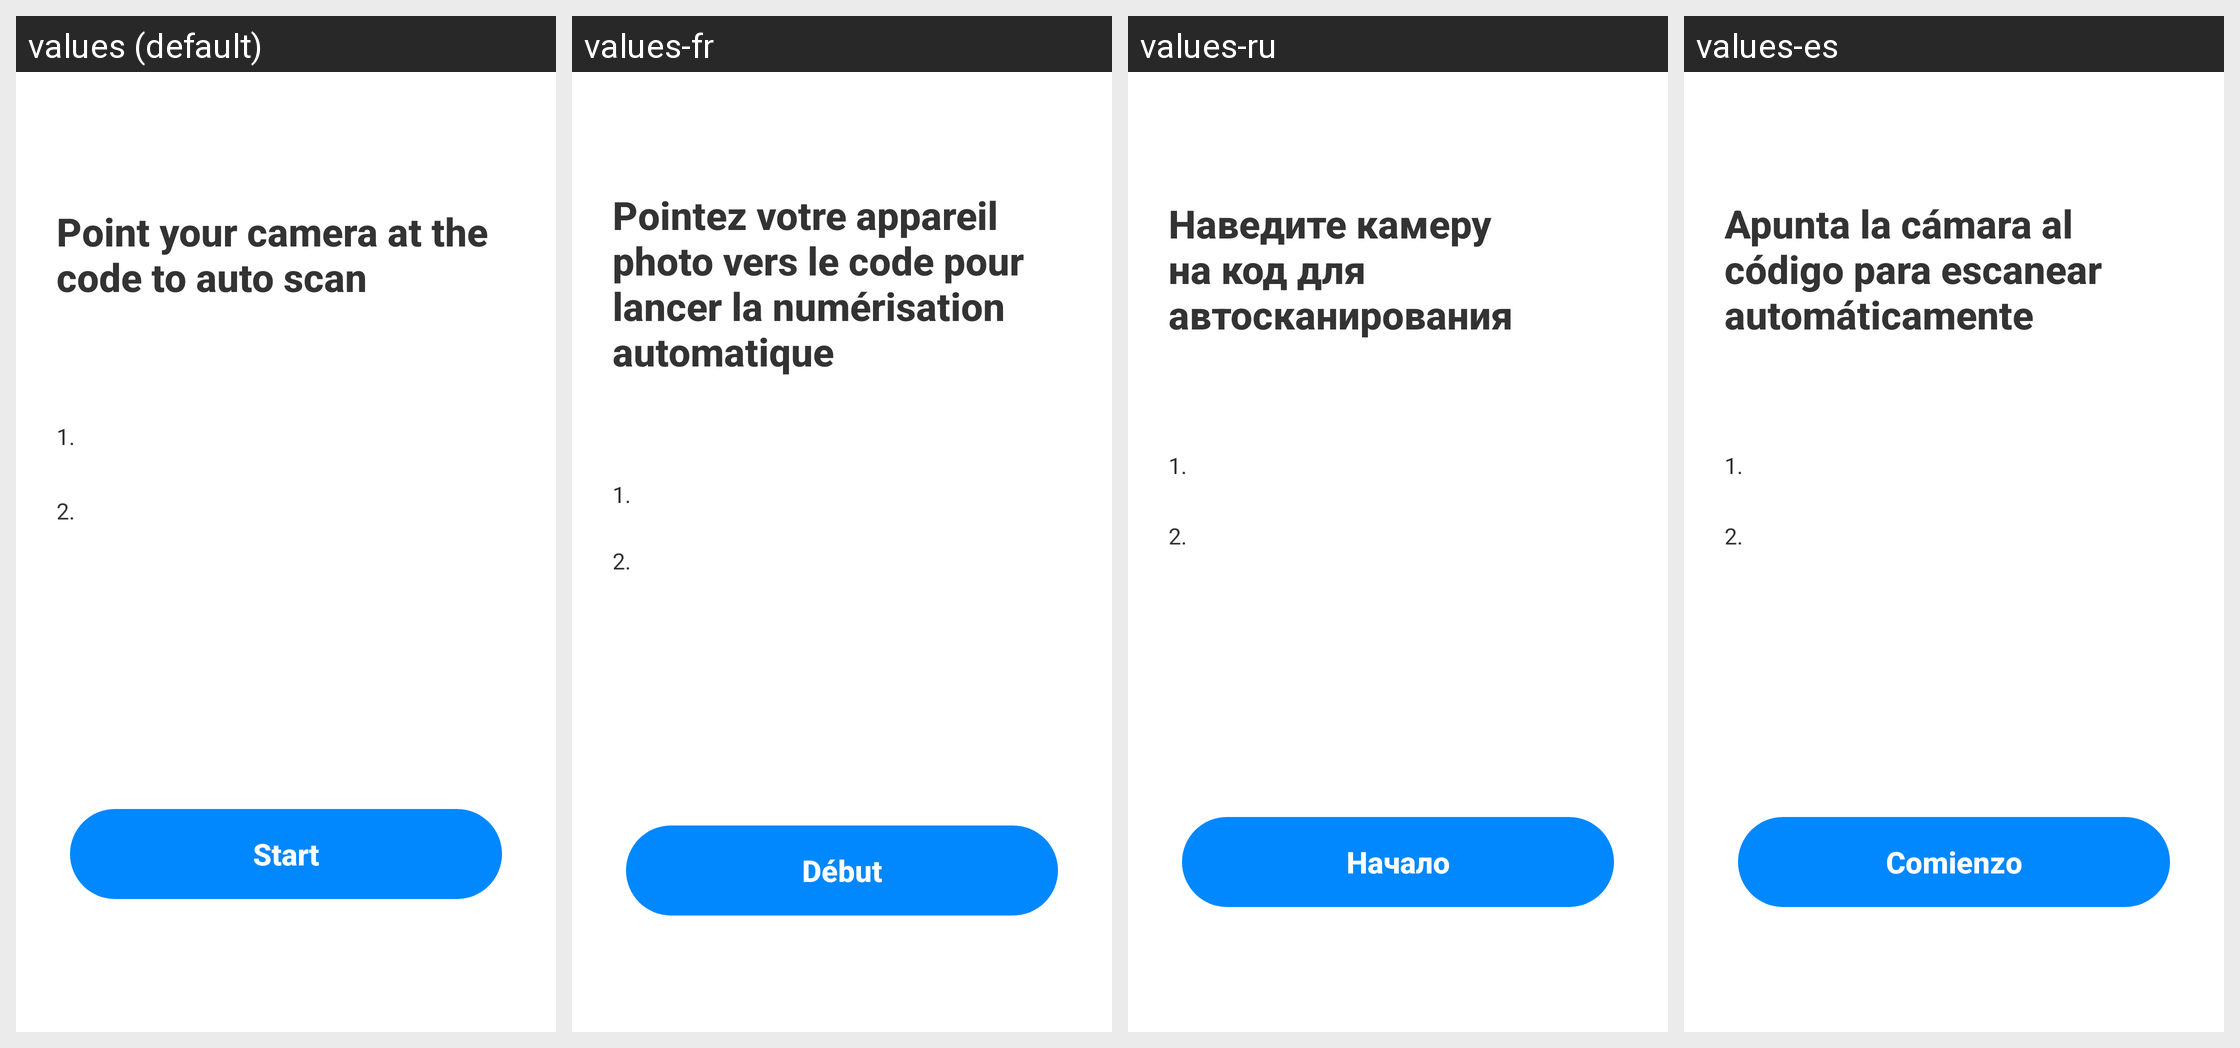

For this localized Android screen grid, give each drawn string resource with its value in every locale shown.
Android screen res/layout/layout_dialog_scan_guide_camera.xml rendered under 4 locales, left to right: values (default), values-fr, values-ru, values-es. Device: Nexus 5 (rendered at 1080×1920; each locale shown at half size, 540×960, under a caption strip naming it); theme AppTheme.
Other locales in the repository, not shown: values-ar, values-bn, values-bn-rIN, values-de, values-fa, values-hi, values-in, values-it, values-ja, values-ko, values-ms, values-nl, values-pl, values-pt, values-sv, values-th, values-th-rTH, values-tr, values-uk, values-vi, values-zh-rCN, values-zh-rTW.
Strings drawn on this screen, with the default value and each locale's value (text and hints the layout hard-codes, and strings that could not be matched under every locale, appear in the picture but are not listed):

point_your_camera
  values: Point your camera at the code to auto scan
  values-fr: Pointez votre appareil photo vers le code pour lancer la numérisation automatique
  values-ru: Наведите камеру на код для автосканирования
  values-es: Apunta la cámara al código para escanear automáticamente

start
  values: Start
  values-fr: Début
  values-ru: Начало
  values-es: Comienzo
